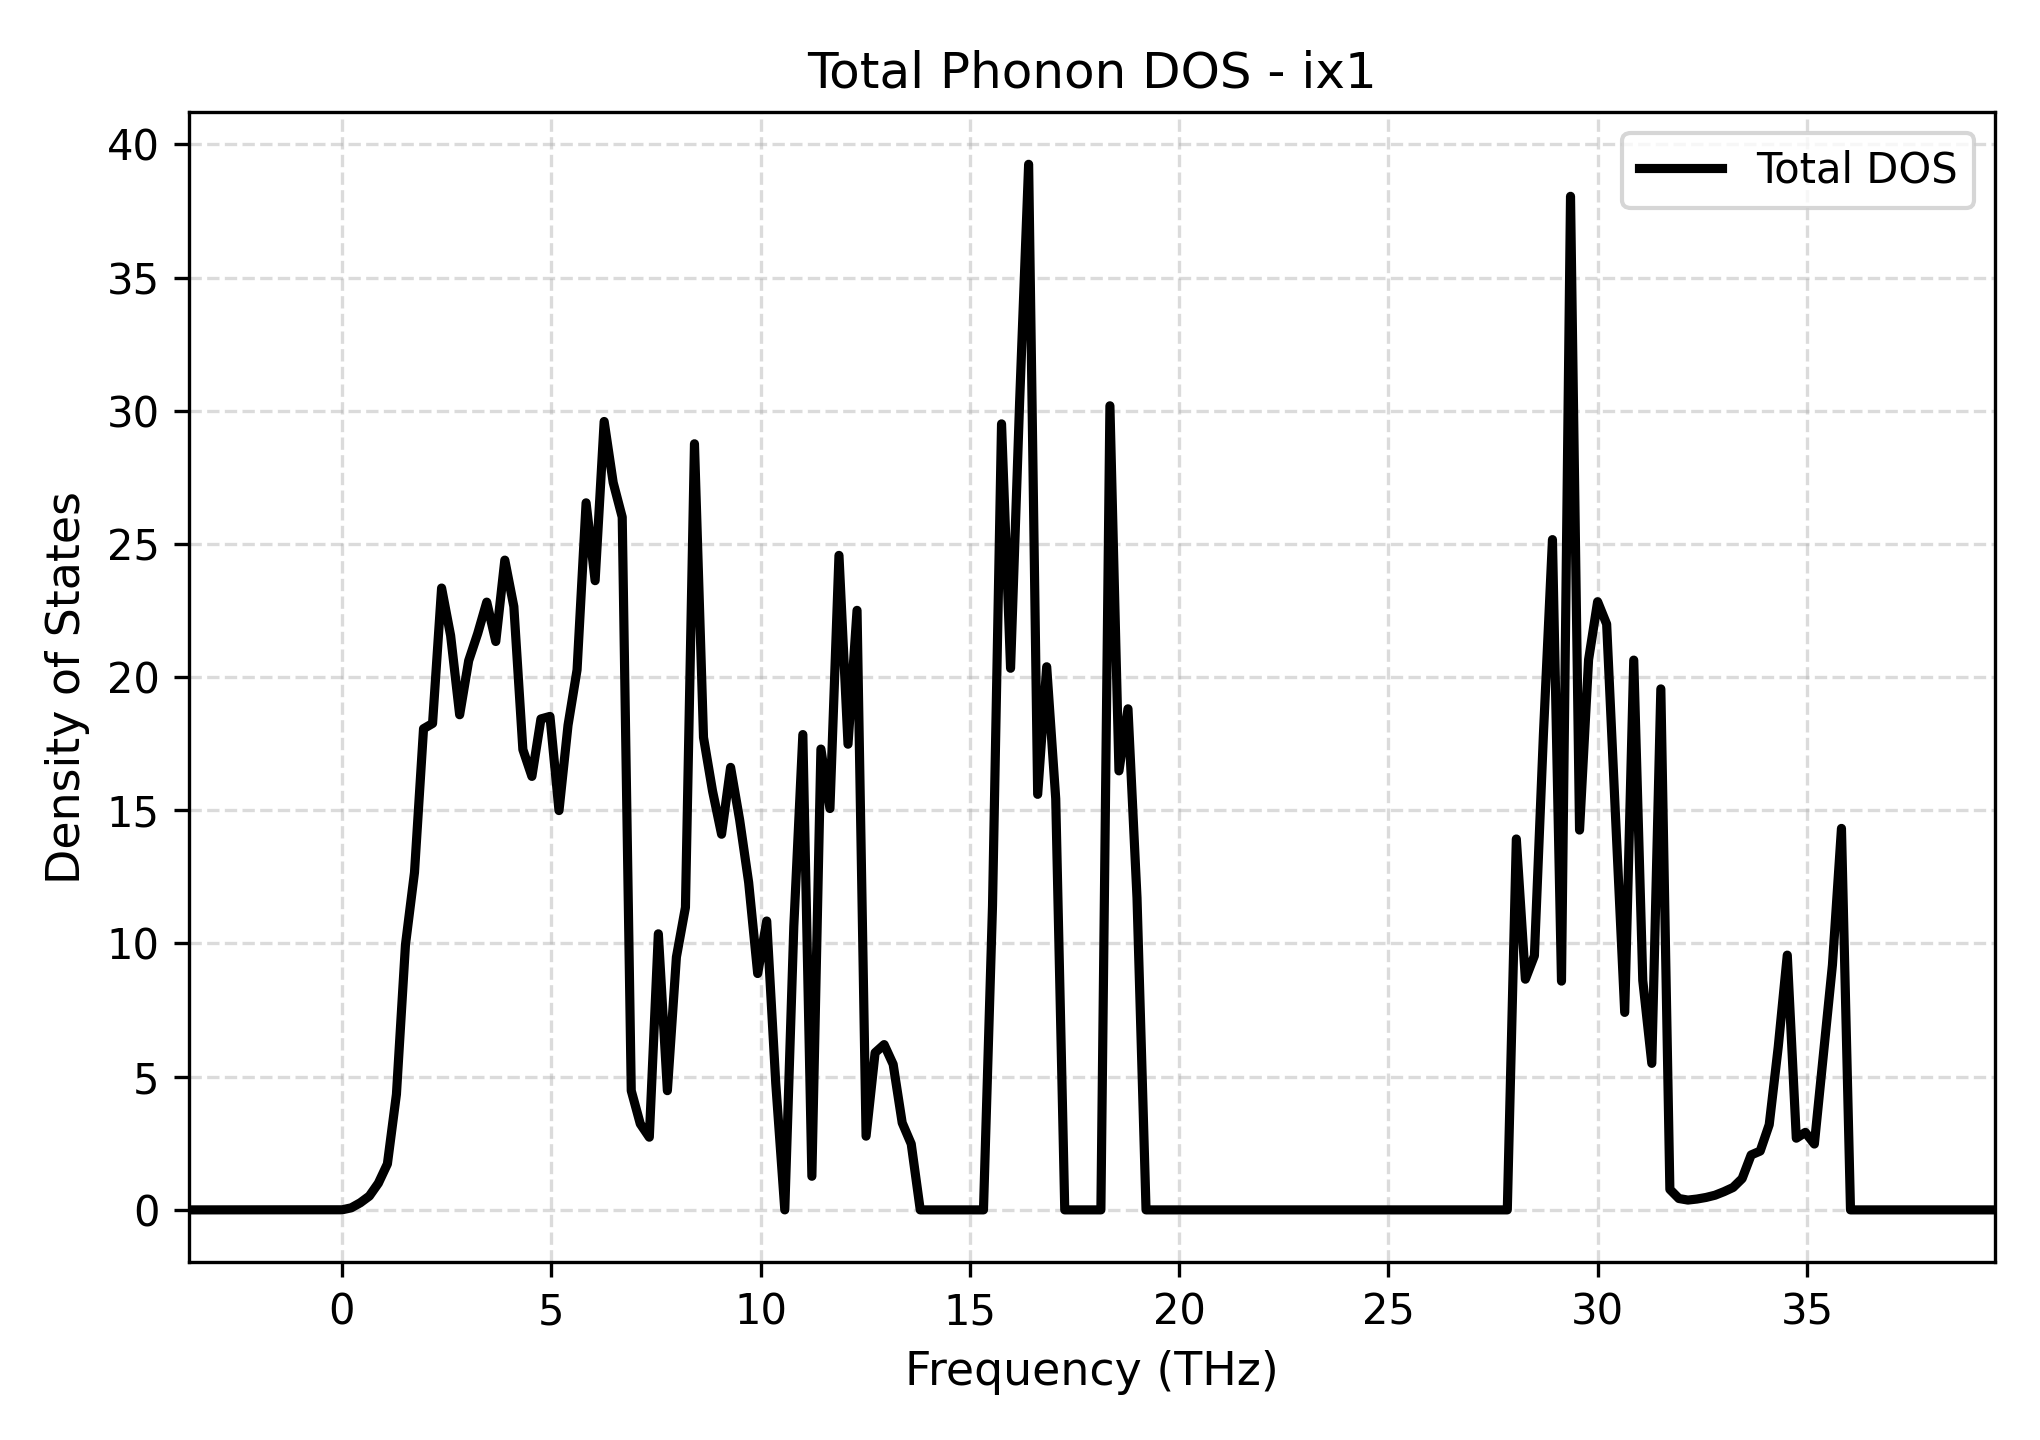

The table this chart was drawn from, first rows:
Frequency_THz, Total_DOS
-3.662, 0.0
-3.446, 0.0
-3.23, 0.0
-3.014, 0.0
-2.798, 0.0
-2.583, 0.0
-2.367, 0.0
-2.151, 0.0
-1.935, 0.0
-1.72, 0.0
-1.504, 0.0
-1.288, 0.0
-1.072, 0.0
-0.8566, 0.0
-0.6408, 0.0
-0.425, 0.0
-0.2093, 0.0
0.006502, 0.003967
0.2223, 0.07785
0.438, 0.2681
0.6538, 0.5189
0.8696, 1.002
1.085, 1.725
1.301, 4.339
1.517, 9.951
1.733, 12.67
1.948, 18.06
2.164, 18.26
2.38, 23.34
2.596, 21.56
2.811, 18.59
3.027, 20.62
3.243, 21.64
3.459, 22.82
3.675, 21.34
3.89, 24.39
4.106, 22.65
4.322, 17.28
4.538, 16.27
4.753, 18.43
4.969, 18.52
5.185, 14.99
5.401, 18.19
5.616, 20.27
5.832, 26.54
6.048, 23.62
6.264, 29.6
6.48, 27.3
6.695, 26
6.911, 4.475
7.127, 3.231
7.343, 2.729
7.558, 10.36
7.774, 4.475
7.99, 9.49
8.206, 11.36
8.421, 28.76
8.637, 17.74
8.853, 15.72
9.069, 14.1
... 141 more rows
